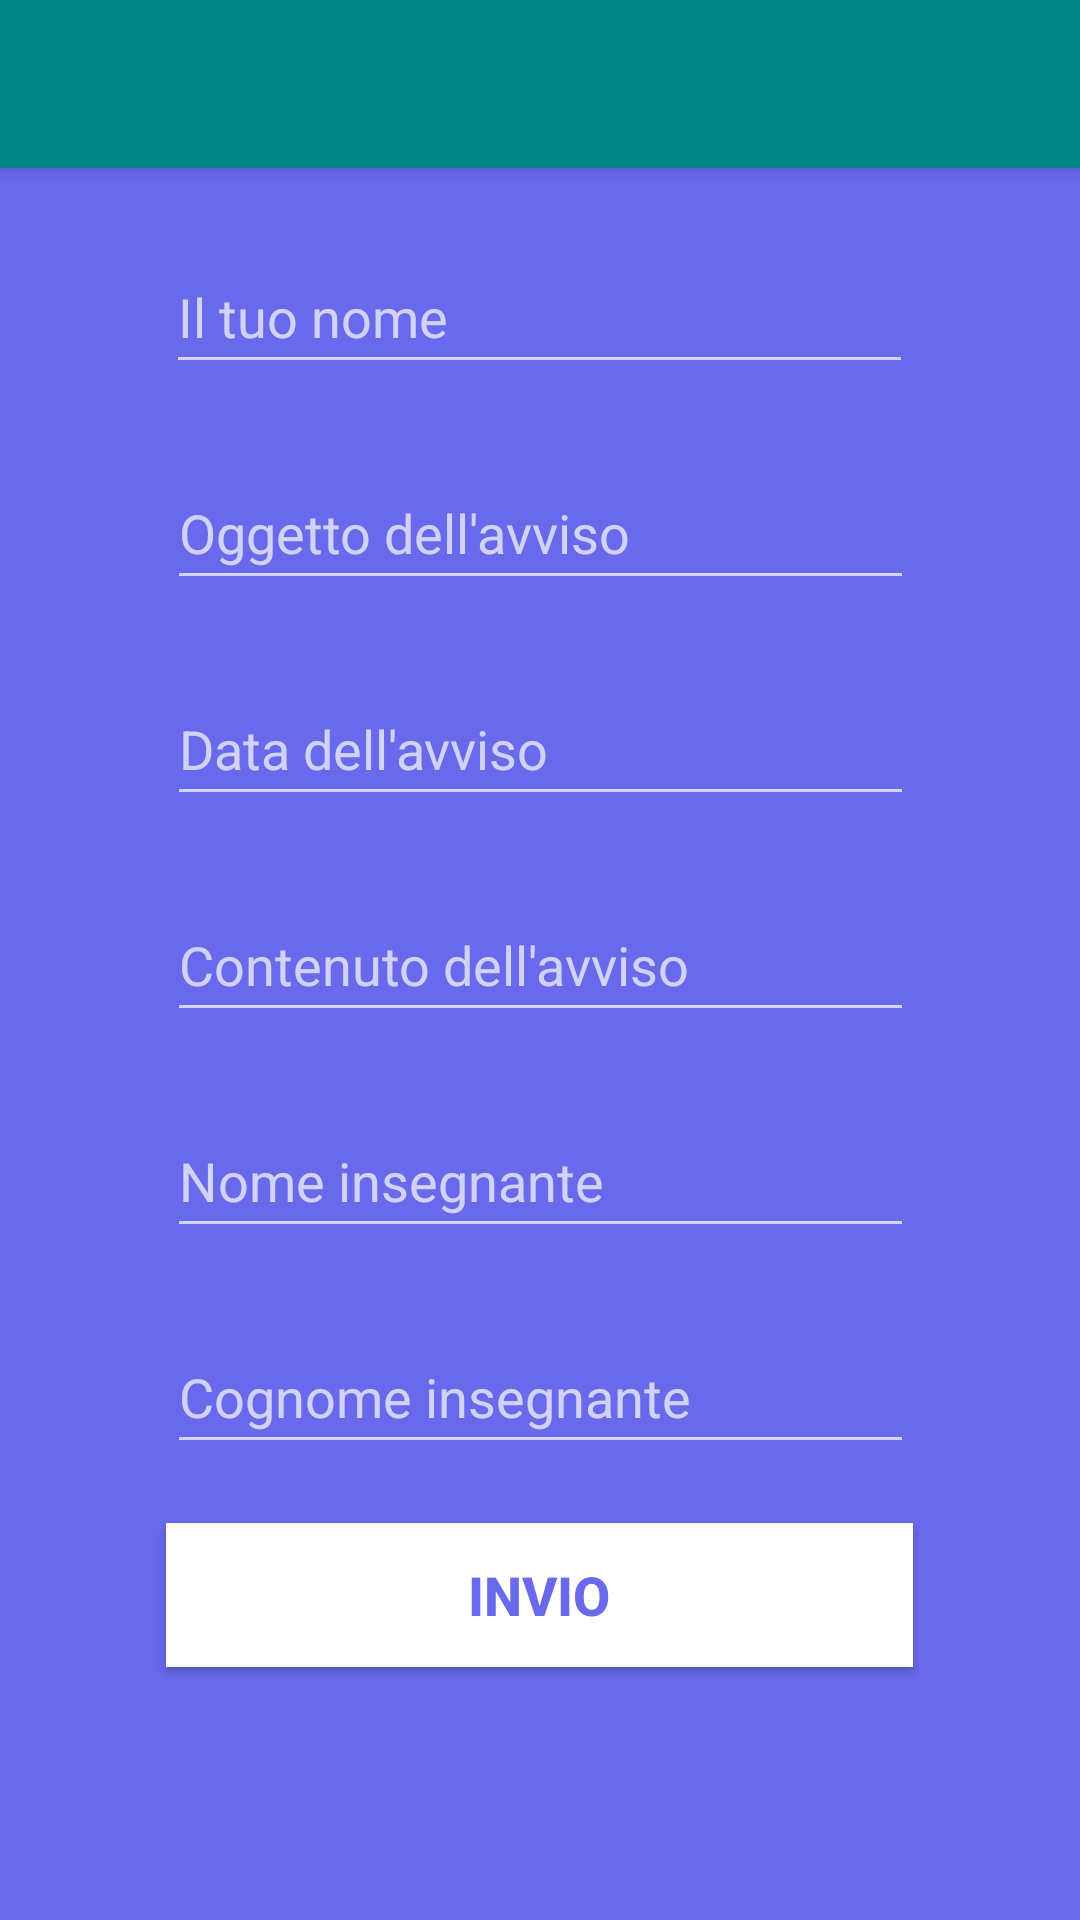

The Android layout XML behind this screen, and the referenced resources:
<!-- AndroidManifest.xml: application theme Theme.AppCompat.NoActionBar -->
<!-- res/layout/activity_avvisinsegnante.xml -->
<?xml version="1.0" encoding="utf-8"?>
<androidx.constraintlayout.widget.ConstraintLayout xmlns:android="http://schemas.android.com/apk/res/android"
    xmlns:app="http://schemas.android.com/apk/res-auto"
    xmlns:tools="http://schemas.android.com/tools"
    android:layout_width="match_parent"
    android:layout_height="match_parent"
    android:background="#6969EC"
    tools:context=".Avvisi_insegnante">

    <include
        android:id="@+id/toolbar_avvisi_insegnante"
        layout="@layout/toolbar"
        android:layout_width="match_parent"
        android:layout_height="wrap_content"
        app:layout_constraintEnd_toEndOf="parent"
        app:layout_constraintStart_toEndOf="parent" />

    <EditText
        android:id="@+id/Parent_name"
        android:layout_width="249dp"
        android:layout_height="48dp"
        android:layout_marginTop="24dp"
        android:ems="10"
        android:hint="Il tuo nome"
        android:inputType="textPersonName"
        android:minHeight="48dp"
        app:layout_constraintEnd_toEndOf="parent"
        app:layout_constraintHorizontal_bias="0.497"
        app:layout_constraintStart_toStartOf="parent"
        app:layout_constraintTop_toBottomOf="@+id/toolbar_avvisi_insegnante" />

    <EditText
        android:id="@+id/object"
        android:layout_width="249dp"
        android:layout_height="48dp"
        android:layout_marginTop="24dp"
        android:ems="10"
        android:hint="Oggetto dell'avviso"
        android:inputType="textPersonName"
        app:layout_constraintEnd_toEndOf="parent"
        app:layout_constraintHorizontal_bias="0.502"
        app:layout_constraintStart_toStartOf="parent"
        app:layout_constraintTop_toBottomOf="@+id/Parent_name" />

    <EditText
        android:id="@+id/data"
        android:layout_width="249dp"
        android:layout_height="48dp"
        android:layout_marginTop="24dp"
        android:ems="10"
        android:hint="Data dell'avviso"
        android:inputType="date"
        app:layout_constraintEnd_toEndOf="parent"
        app:layout_constraintHorizontal_bias="0.502"
        app:layout_constraintStart_toStartOf="parent"
        app:layout_constraintTop_toBottomOf="@+id/object" />

    <EditText
        android:id="@+id/contenuto"
        android:layout_width="249dp"
        android:layout_height="48dp"
        android:layout_marginTop="24dp"
        android:ems="10"
        android:hint="Contenuto dell'avviso"
        android:inputType="textLongMessage"
        android:minHeight="48dp"
        app:layout_constraintEnd_toEndOf="parent"
        app:layout_constraintHorizontal_bias="0.502"
        app:layout_constraintStart_toStartOf="parent"
        app:layout_constraintTop_toBottomOf="@+id/data" />

    <EditText
        android:id="@+id/nomeinsegnante"
        android:layout_width="249dp"
        android:layout_height="48dp"
        android:layout_marginTop="24dp"
        android:ems="10"
        android:hint="Nome insegnante"
        android:inputType="textPersonName"
        android:minHeight="48dp"
        app:layout_constraintEnd_toEndOf="parent"
        app:layout_constraintHorizontal_bias="0.502"
        app:layout_constraintStart_toStartOf="parent"
        app:layout_constraintTop_toBottomOf="@+id/contenuto" />

    <EditText
        android:id="@+id/cognomeinsegnante"
        android:layout_width="249dp"
        android:layout_height="48dp"
        android:layout_marginTop="24dp"
        android:ems="10"
        android:hint="Cognome insegnante"
        android:inputType="textPersonName"
        android:minHeight="48dp"
        app:layout_constraintEnd_toEndOf="parent"
        app:layout_constraintHorizontal_bias="0.502"
        app:layout_constraintStart_toStartOf="parent"
        app:layout_constraintTop_toBottomOf="@+id/nomeinsegnante" />

    <Button
        android:id="@+id/invia_avviso"
        android:layout_width="249dp"
        android:layout_height="48dp"
        android:background="#ffffff"
        android:textColor="#6969EC"
        android:textStyle="bold"
        android:textSize="18dp"
        android:text="Invio"
        app:layout_constraintBottom_toBottomOf="parent"
        app:layout_constraintEnd_toEndOf="parent"
        app:layout_constraintHorizontal_bias="0.498"
        app:layout_constraintStart_toStartOf="parent"
        app:layout_constraintTop_toBottomOf="@+id/cognomeinsegnante"
        app:layout_constraintVertical_bias="0.188" />

</androidx.constraintlayout.widget.ConstraintLayout>
<!-- res/layout/toolbar.xml (included above) -->
<?xml version="1.0" encoding="utf-8"?>
<androidx.appcompat.widget.Toolbar xmlns:android="http://schemas.android.com/apk/res/android"
    android:layout_width="wrap_content"
    android:layout_height="wrap_content"
    android:background="@color/teal_700"
    android:elevation="4dp"
    >

</androidx.appcompat.widget.Toolbar>
<!-- resources referenced by this layout -->
<resources>

  <!-- not gathered from this repository: default colours our renderer supplied (Android Studio template values) -->
  <color name="teal_700">#FF018786</color>
</resources>
